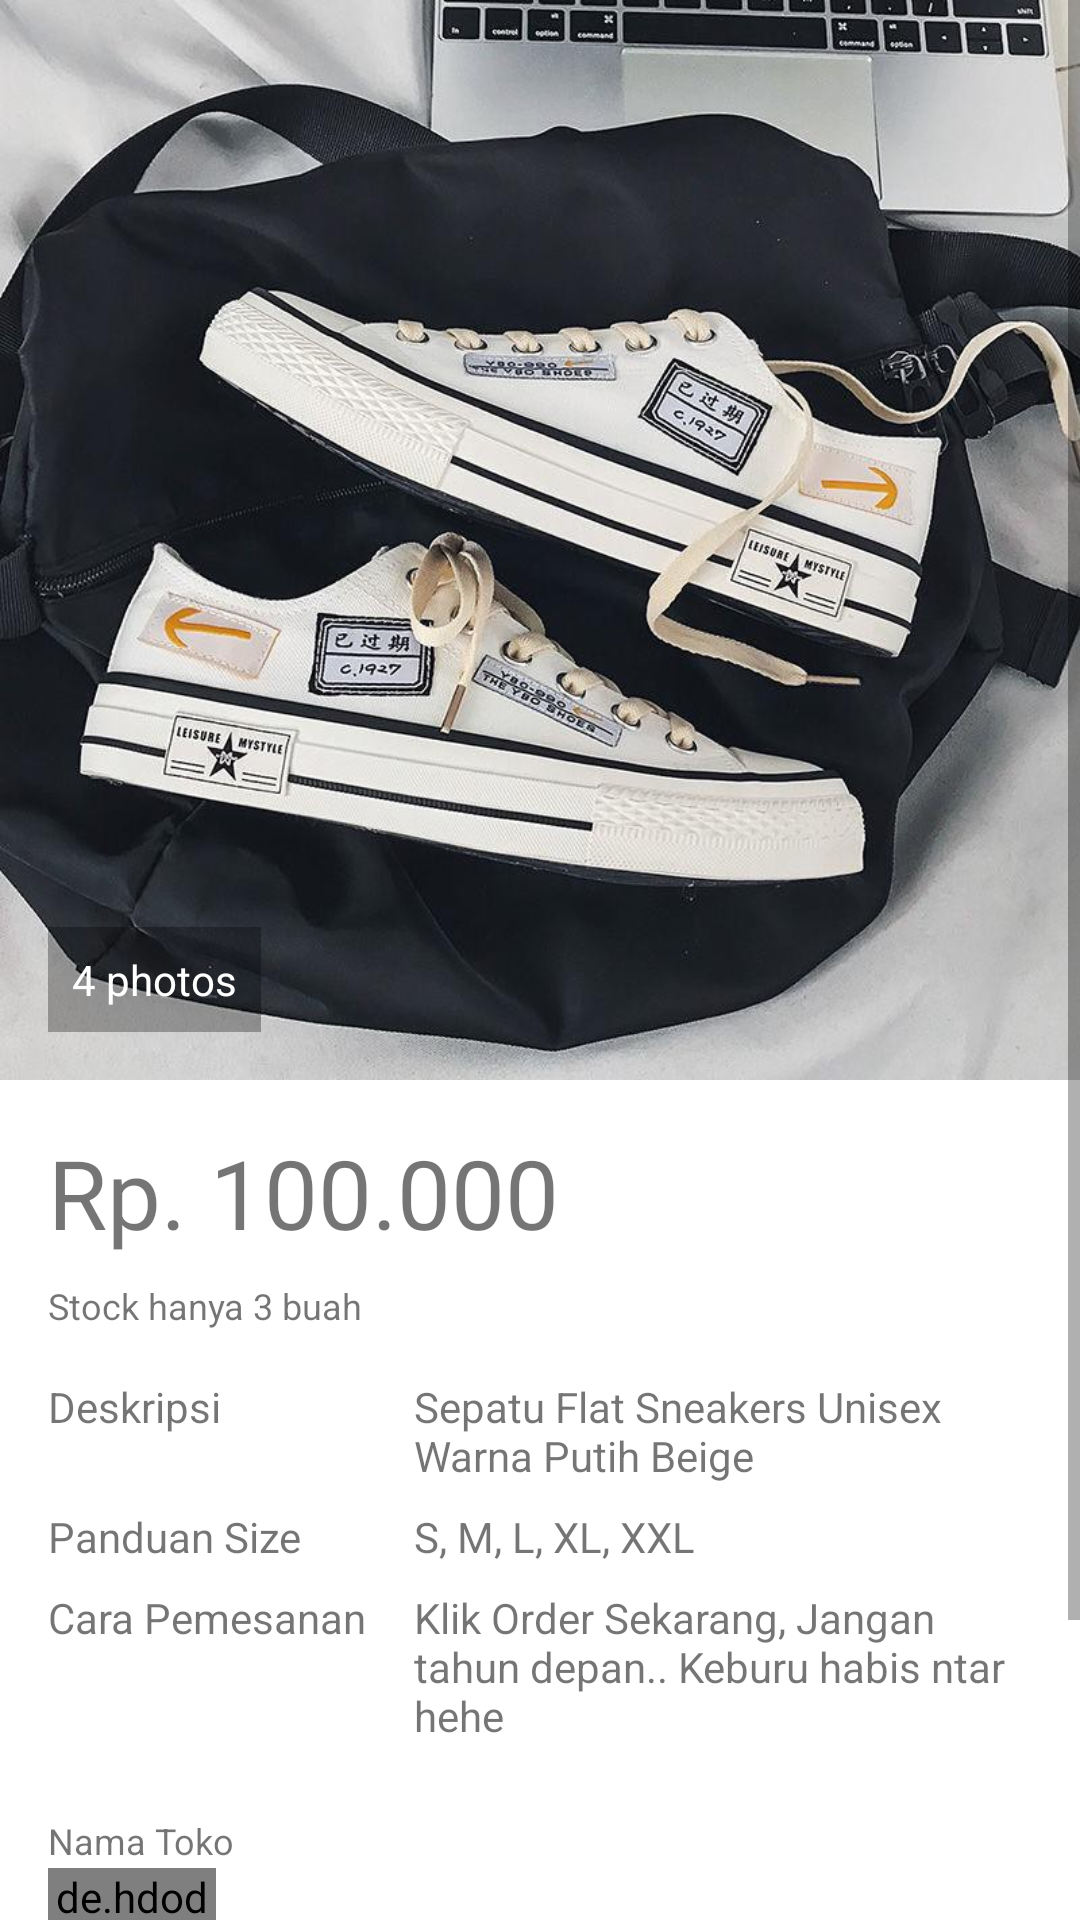

Android layout source for this screen:
<!-- AndroidManifest.xml: application theme Theme.TugasViewGroup -->
<!-- res/layout/activity_sneakers1.xml -->
<?xml version="1.0" encoding="utf-8"?>
<ScrollView xmlns:android="http://schemas.android.com/apk/res/android"
    android:layout_width="match_parent"
    android:layout_height="match_parent">

    <LinearLayout
        android:layout_width="match_parent"
        android:layout_height="wrap_content"
        android:orientation="vertical">

        <FrameLayout
            android:layout_width="match_parent"
            android:layout_height="wrap_content">

            <ImageView
                android:layout_width="match_parent"
                android:layout_height="wrap_content"
                android:adjustViewBounds="true"
                android:scaleType="fitXY"
                android:src="@drawable/putih"/>
            <TextView
                android:layout_width="wrap_content"
                android:layout_height="wrap_content"
                android:textAppearance="@style/TextAppearance.AppCompat.Small"
                android:textColor="@android:color/white"
                android:layout_gravity="bottom"
                android:layout_marginStart="16dp"
                android:layout_marginBottom="16dp"
                android:background="#4D000000"
                android:drawablePadding="4dp"
                android:gravity="center_vertical"
                android:padding="8dp"
                android:text="@string/dummy_photos"
                android:drawableStart="@drawable/ic_collections_white_18dp"/>
        </FrameLayout>

        <TextView
            android:layout_width="match_parent"
            android:layout_height="wrap_content"
            android:layout_marginLeft="16dp"
            android:layout_marginRight="16dp"
            android:layout_marginTop="16dp"
            android:layout_marginBottom="8dp"
            android:text="@string/dummy_value"
            android:textSize="32sp"/>
        <TextView
            android:layout_width="wrap_content"
            android:layout_height="wrap_content"
            android:layout_marginLeft="16dp"
            android:layout_marginRight="16dp"
            android:layout_marginBottom="16dp"
            android:textSize="12sp"
            android:text="@string/stock"/>

        <TableLayout
            android:layout_width="match_parent"
            android:layout_height="wrap_content"
            android:layout_marginLeft="16dp"
            android:layout_marginRight="16dp"
            android:layout_marginBottom="16dp">

            <TableRow
                android:layout_width="match_parent"
                android:layout_height="wrap_content"
                android:layout_marginBottom="8dp">

                <TextView
                    android:layout_width="match_parent"
                    android:layout_height="wrap_content"
                    android:textSize="14sp"
                    android:layout_marginEnd="16dp"
                    android:text="@string/display"/>

                <TextView
                    android:layout_width="match_parent"
                    android:layout_height="wrap_content"
                    android:textSize="14sp"
                    android:layout_weight="1"
                    android:text="@string/content_specs_display"/>
            </TableRow>

            <TableRow
                android:layout_width="match_parent"
                android:layout_height="wrap_content"
                android:layout_marginBottom="8dp">

                <TextView
                    android:layout_width="match_parent"
                    android:layout_height="wrap_content"
                    android:layout_marginEnd="16dp"
                    android:textSize="14sp"
                    android:text="@string/size"/>

                <TextView
                    android:layout_width="match_parent"
                    android:layout_height="wrap_content"
                    android:layout_weight="1"
                    android:textSize="14sp"
                    android:text="@string/content_specs_size"/>

            </TableRow>

            <TableRow
                android:layout_width="match_parent"
                android:layout_height="wrap_content"
                android:layout_marginBottom="8dp">

                <TextView
                    android:layout_width="match_parent"
                    android:layout_height="wrap_content"
                    android:layout_marginEnd="16dp"
                    android:textSize="14sp"
                    android:text="@string/battery"/>

                <TextView
                    android:layout_width="match_parent"
                    android:layout_height="wrap_content"
                    android:layout_weight="1"
                    android:textSize="14sp"
                    android:text="@string/content_specs_battery"/>
            </TableRow>

        </TableLayout>

        <TextView
            android:layout_width="wrap_content"
            android:layout_height="wrap_content"
            android:layout_marginLeft="16dp"
            android:layout_marginRight="16dp"
            android:layout_marginBottom="1dp"
            android:textSize="12sp"
            android:text="@string/tokonama"/>

        <RelativeLayout
            android:layout_width="match_parent"
            android:layout_height="wrap_content"
            android:layout_marginLeft="16dp"
            android:layout_marginRight="16dp"
            android:layout_marginBottom="16dp">
            <de.hdodenhof.circleimageview.CircleImageView
                android:id="@+id/profil_image"
                android:layout_width="56dp"
                android:layout_height="56dp"
                android:layout_centerVertical="true"
                android:layout_marginEnd="16dp"
                android:src="@drawable/toko"/>

            <TextView
                android:layout_width="match_parent"
                android:layout_height="wrap_content"
                android:layout_centerVertical="true"
                android:layout_toEndOf="@+id/profil_image"
                android:text="@string/my_name"/>
        </RelativeLayout>

        <Button
            android:layout_width="match_parent"
            android:layout_height="wrap_content"
            android:text="@string/buy"
            android:layout_marginLeft="16dp"
            android:layout_marginRight="16dp"
            android:layout_marginBottom="16dp"
            />
    </LinearLayout>

</ScrollView>
<!-- resources referenced by this layout -->
<resources>
  <!-- drawable putih: jpg bitmap (drawable, 186921 bytes) -->
  <string name="battery">Cara Pemesanan</string>
  <string name="buy">Order</string>
  <string name="content_specs_battery">Klik Order Sekarang, Jangan tahun depan.. Keburu habis ntar hehe</string>
  <string name="content_specs_display">Sepatu Flat Sneakers Unisex Warna Putih Beige</string>
  <string name="content_specs_size">S, M, L, XL, XXL</string>
  <string name="display">Deskripsi</string>
  <string name="dummy_photos">4 photos</string>
  <string name="dummy_value">Rp. 100.000</string>
  <string name="my_name">Natasya Official Shop</string>
  <string name="size">Panduan Size</string>
  <string name="stock">Stock hanya 3 buah</string>
  <string name="tokonama">Nama Toko</string>
  <style name="Theme.TugasViewGroup" parent="Theme.MaterialComponents.DayNight.DarkActionBar">
          
          <item name="colorPrimary">@color/purple_500</item>
          <item name="colorPrimaryVariant">@color/purple_700</item>
          <item name="colorOnPrimary">@color/white</item>
          
          <item name="colorSecondary">@color/teal_200</item>
          <item name="colorSecondaryVariant">@color/teal_700</item>
          <item name="colorOnSecondary">@color/black</item>
          
          <item name="android:statusBarColor">?attr/colorPrimaryVariant</item>
          
      </style>
  <color name="purple_500">#ce6d96</color>
  <color name="purple_700">#FF3700B3</color>
  <color name="white">#FFFFFFFF</color>
  <color name="teal_200">#FF03DAC5</color>
  <color name="teal_700">#FF018786</color>
  <color name="black">#FF000000</color>
</resources>
